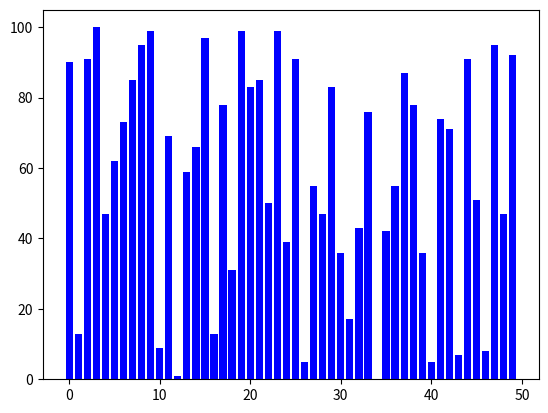
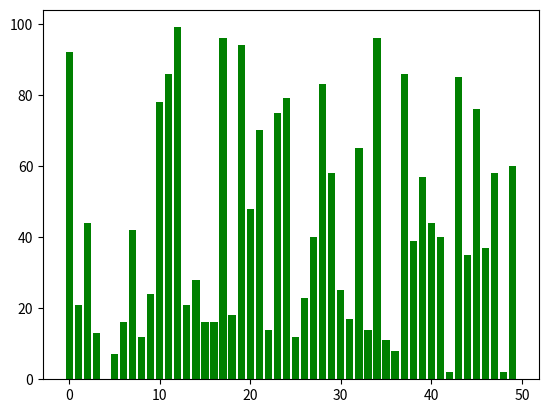
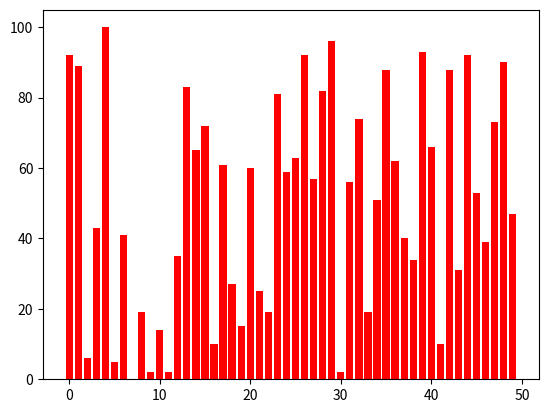

Reproduce these figures in Python, in order.
import random  
import matplotlib.pyplot as plt
import matplotlib.animation as animation

# Definition des fonctions de tri 

def tri_par_bulles(arr):
    n = len(arr)
    for i in range(n):
        for j in range(0, n-i-1):
            if arr[j] > arr[j+1]:
                arr[j], arr[j+1] = arr[j+1], arr[j]
    
    return arr
                

def tri_par_insertion(l):
    N = len(l)
    for i in range(1,N):
        cle = l[i]
        j = i-1

        while j>=0 and l[j] > cle:
            l[j+1] = l[j]
            j = j-1

        l[j+1] = cle
    return l

def tri_rapid(arr):
    if len(arr) <= 1:
        return arr
    pivot = arr[len(arr) // 2]
    left = [x for x in arr if x < pivot]
    middle = [x for x in arr if x == pivot]
    right = [x for x in arr if x > pivot]
    return tri_rapid(left) + middle + tri_rapid(right)


## Visualition des 3 tris :


def visualiser_tri_par_bulles(arr):
    fig, ax = plt.subplots()
    barres = ax.bar(range(len(arr)), arr, color='blue')

    def mise_a_jour(arr):
        for rect, val in zip(barres, arr):
            rect.set_height(val)

    ani = animation.FuncAnimation(
        fig, mise_a_jour, frames=tri_par_bulles(arr), interval=100, repeat=False
    )
    
    plt.show()


valeurs_aleatoires = [random.randint(0, 100) for _ in range(50)]
visualiser_tri_par_bulles(valeurs_aleatoires)



def visualiser_tri_par_insertion(arr):
    fig, ax = plt.subplots()
    barres = ax.bar(range(len(arr)), arr, color='green')

    def mise_a_jour(arr):
        for rect, val in zip(barres, arr):
            rect.set_height(val)

    ani = animation.FuncAnimation(
        fig, mise_a_jour, frames=tri_par_insertion(arr), interval=100, repeat=False
    )
    
    plt.show()


valeurs_aleatoires = [random.randint(0, 100) for _ in range(50)]
visualiser_tri_par_insertion(valeurs_aleatoires)
                             
                
                             

def partition(arr, debut, fin): #pour le pivot 
    pivot = arr[fin]
    i = debut - 1
    for j in range(debut, fin):
        if arr[j] <= pivot:
            i += 1
            arr[i], arr[j] = arr[j], arr[i]
        yield arr  
    arr[i+1], arr[fin] = arr[fin], arr[i+1]
    yield arr  
    return i+1

def visualiser_tri_rapide(arr):
    fig, ax = plt.subplots()
    barres = ax.bar(range(len(arr)), arr, color='red')

    def mise_a_jour(arr):
        for rect, val in zip(barres, arr):
            rect.set_height(val)

    ani = animation.FuncAnimation(
        fig, mise_a_jour, frames=tri_rapid(arr), interval=100, repeat=False
    )
    
    plt.show()


valeurs_aleatoires = [random.randint(0, 100) for _ in range(50)]
visualiser_tri_rapide(valeurs_aleatoires)